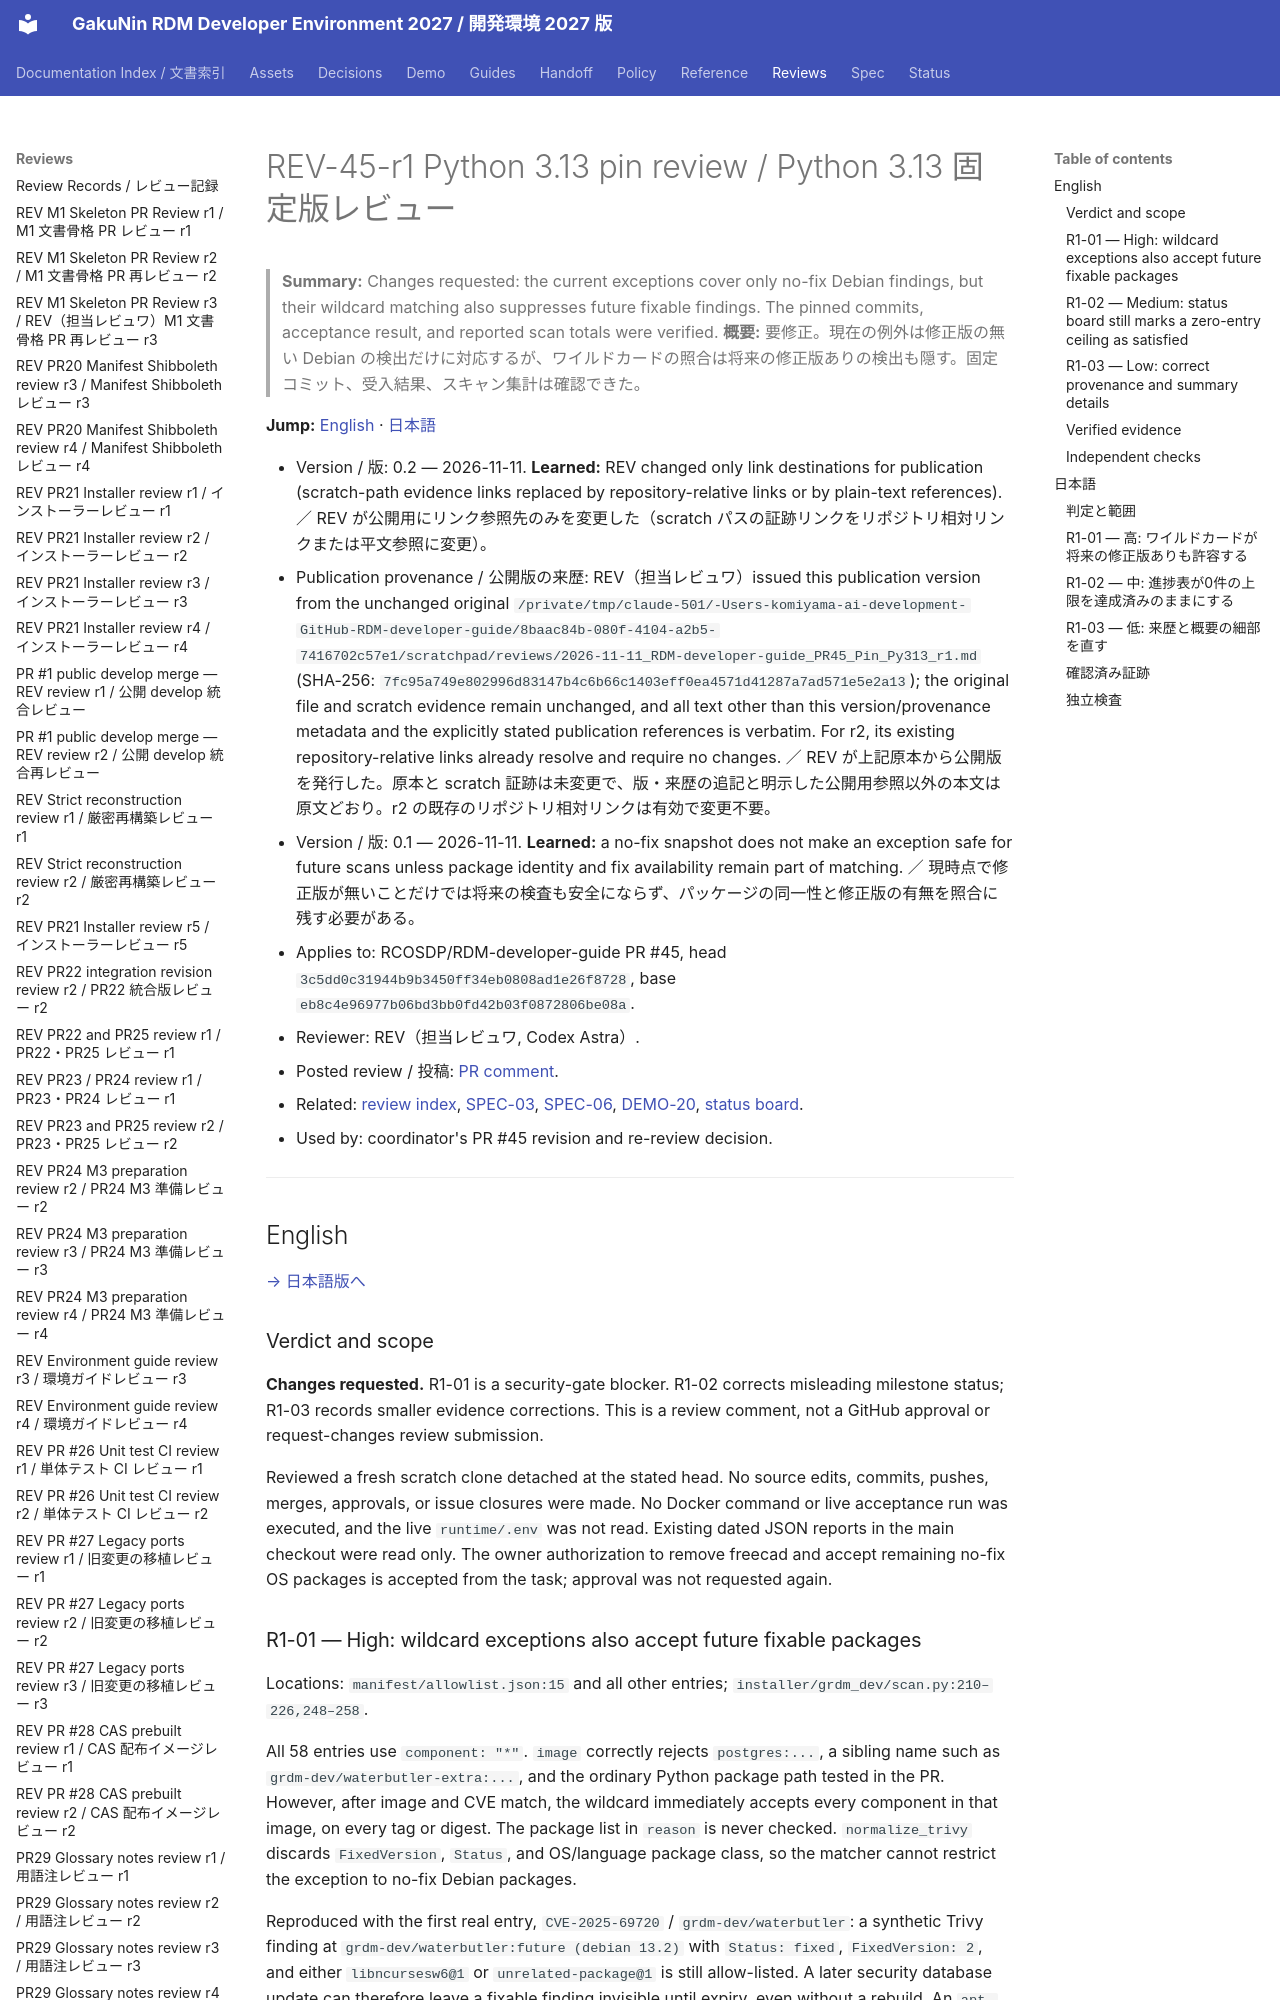

repository: RCOSDP/RDM-developer-guide · page: reviews/2026-11-11_RDM-developer-guide_PR45_Pin_Py313_r1/index.html · generator: mkdocs

# REV-45-r1 Python 3.13 pin review / Python 3.13 固定版レビュー

> **Summary:** Changes requested: the current exceptions cover only no-fix Debian findings, but their wildcard matching also suppresses future fixable findings. The pinned commits, acceptance result, and reported scan totals were verified.
> **概要:** 要修正。現在の例外は修正版の無い Debian の検出だけに対応するが、ワイルドカードの照合は将来の修正版ありの検出も隠す。固定コミット、受入結果、スキャン集計は確認できた。

**Jump:** [English](#english) · [日本語](#japanese)

- Version / 版: 0.2 — 2026-11-11. **Learned:** REV changed only link destinations for publication (scratch-path evidence links replaced by repository-relative links or by plain-text references). ／ REV が公開用にリンク参照先のみを変更した（scratch パスの証跡リンクをリポジトリ相対リンクまたは平文参照に変更）。
- Publication provenance / 公開版の来歴: REV（担当レビュワ）issued this publication version from the unchanged original `/private/tmp/claude-501/-Users-komiyama-ai-development-GitHub-RDM-developer-guide/8baac84b-080f-4104-a2b5-7416702c57e1/scratchpad/reviews/2026-11-11_RDM-developer-guide_PR45_Pin_Py313_r1.md` (SHA-256: `7fc95a749e802996d83147b4c6b66c1403eff0ea4571d41287a7ad571e5e2a13`); the original file and scratch evidence remain unchanged, and all text other than this version/provenance metadata and the explicitly stated publication references is verbatim. For r2, its existing repository-relative links already resolve and require no changes. ／ REV が上記原本から公開版を発行した。原本と scratch 証跡は未変更で、版・来歴の追記と明示した公開用参照以外の本文は原文どおり。r2 の既存のリポジトリ相対リンクは有効で変更不要。
- Version / 版: 0.1 — 2026-11-11. **Learned:** a no-fix snapshot does not make an exception safe for future scans unless package identity and fix availability remain part of matching. ／ 現時点で修正版が無いことだけでは将来の検査も安全にならず、パッケージの同一性と修正版の有無を照合に残す必要がある。
- Applies to: RCOSDP/RDM-developer-guide PR #45, head `3c5dd0c31944b9b3450ff34eb0808ad1e26f8728`, base `eb8c4e96977b06bd3bb0fd42b03f0872806be08a`.
- Reviewer: REV（担当レビュワ, Codex Astra）.
- Posted review / 投稿: [PR comment](https://github.com/RCOSDP/RDM-developer-guide/pull/45#issuecomment-6797756385).
- Related: [review index](README.md), [SPEC-03](../spec/03_security_gate.md), [SPEC-06](../spec/06_documentation_conventions.md), [DEMO-20](../demo/20_core_install_mac_studio.md), [status board](../status/README.md).
- Used by: coordinator's PR #45 revision and re-review decision.

---

<a id="english"></a>
## English

[→ 日本語版へ](#japanese)

### Verdict and scope

**Changes requested.** R1-01 is a security-gate blocker. R1-02 corrects misleading milestone status; R1-03 records smaller evidence corrections. This is a review comment, not a GitHub approval or request-changes review submission.

Reviewed a fresh scratch clone detached at the stated head. No source edits, commits, pushes, merges, approvals, or issue closures were made. No Docker command or live acceptance run was executed, and the live `runtime/.env` was not read. Existing dated JSON reports in the main checkout were read only. The owner authorization to remove freecad and accept remaining no-fix OS packages is accepted from the task; approval was not requested again.
